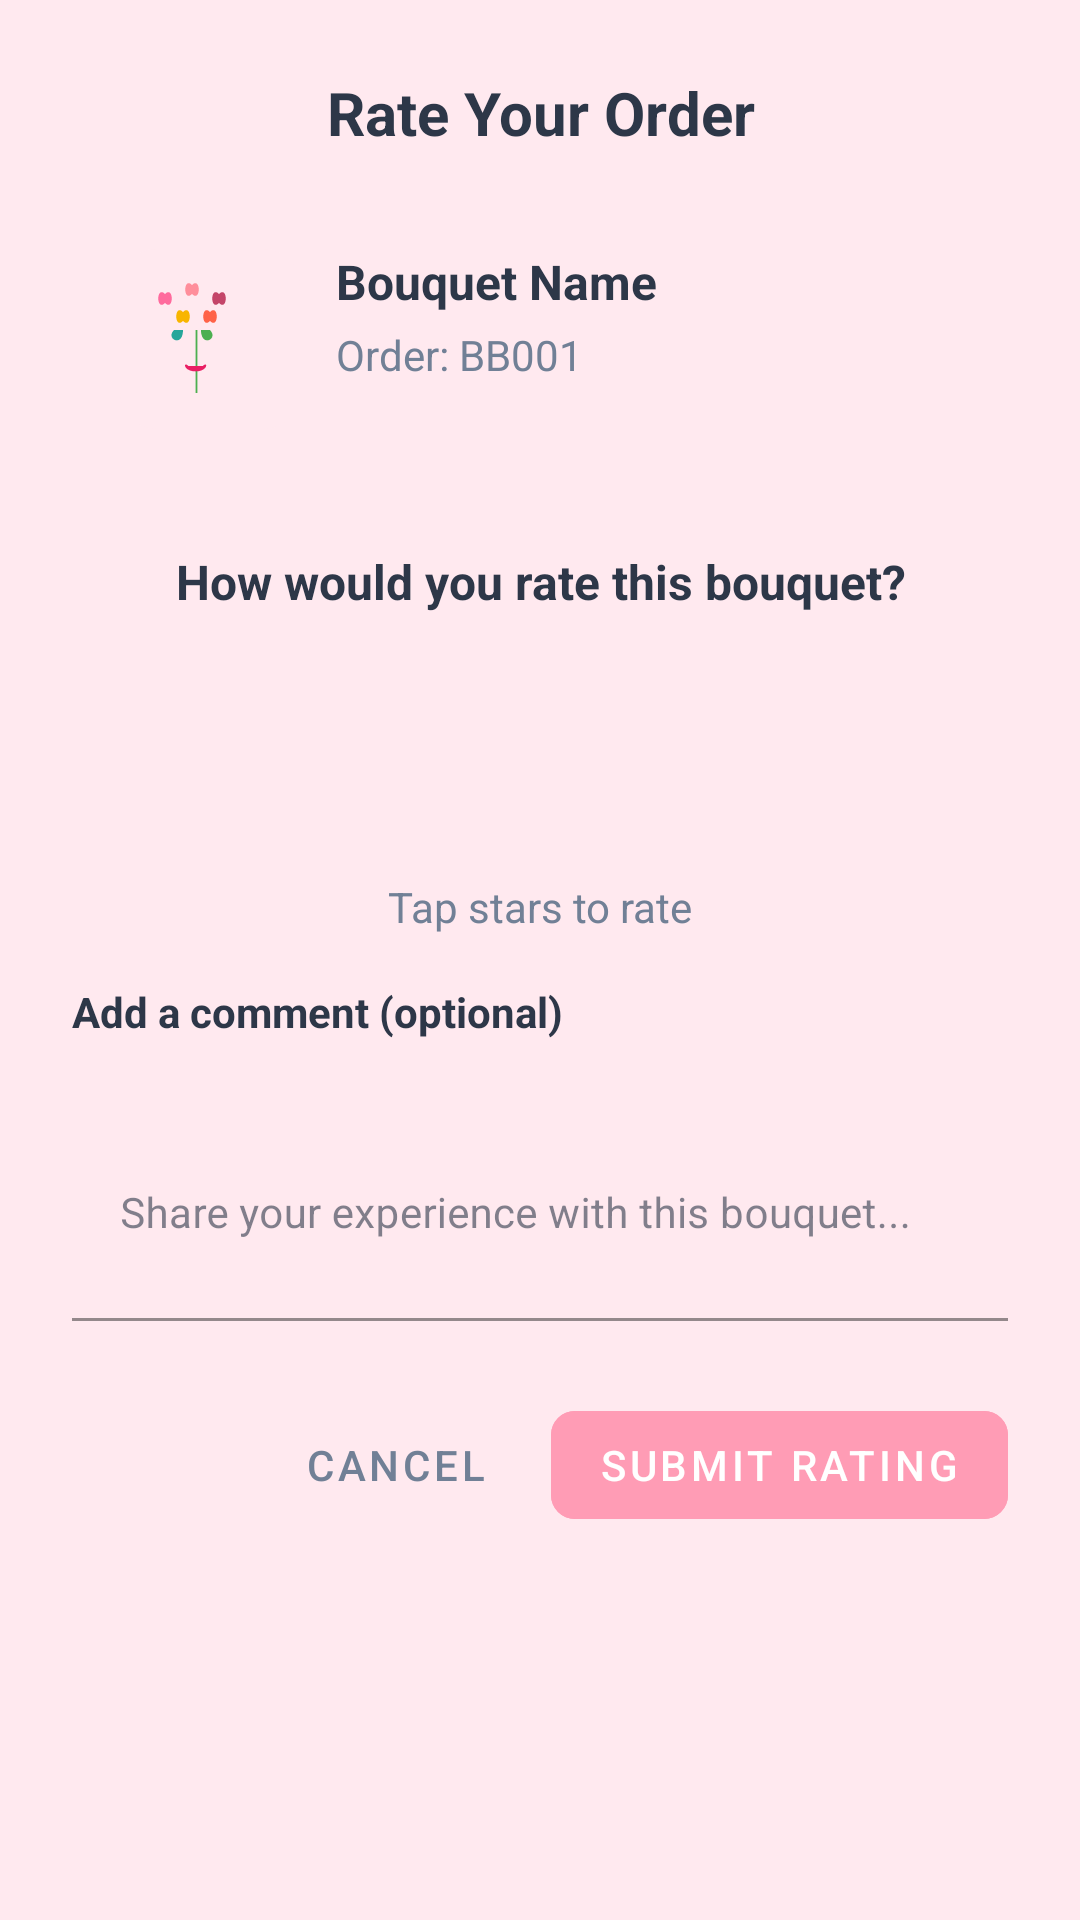

Android layout source for this screen:
<!-- AndroidManifest.xml: application theme Theme.BouquetBliss -->
<!-- res/layout/dialog_rate_order.xml -->
<?xml version="1.0" encoding="utf-8"?>
<LinearLayout xmlns:android="http://schemas.android.com/apk/res/android"
    xmlns:app="http://schemas.android.com/apk/res-auto"
    android:layout_width="match_parent"
    android:layout_height="wrap_content"
    android:orientation="vertical"
    android:padding="24dp"
    android:background="@drawable/rounded_dialog_background">

    
    <TextView
        android:layout_width="match_parent"
        android:layout_height="wrap_content"
        android:text="Rate Your Order"
        android:textSize="20sp"
        android:textStyle="bold"
        android:textColor="@color/text_primary"
        android:gravity="center"
        android:layout_marginBottom="16dp" />

    
    <LinearLayout
        android:layout_width="match_parent"
        android:layout_height="wrap_content"
        android:orientation="horizontal"
        android:background="@drawable/card_background"
        android:padding="16dp"
        android:layout_marginBottom="24dp">

        <ImageView
            android:id="@+id/ivBouquetImage"
            android:layout_width="60dp"
            android:layout_height="60dp"
            android:scaleType="centerCrop"
            android:background="@drawable/rounded_image_background"
            android:src="@drawable/ic_bouquet" />

        <LinearLayout
            android:layout_width="0dp"
            android:layout_height="wrap_content"
            android:layout_weight="1"
            android:orientation="vertical"
            android:layout_marginStart="12dp">

            <TextView
                android:id="@+id/tvBouquetName"
                android:layout_width="match_parent"
                android:layout_height="wrap_content"
                android:text="Bouquet Name"
                android:textSize="16sp"
                android:textStyle="bold"
                android:textColor="@color/text_primary"
                android:maxLines="2"
                android:ellipsize="end" />

            <TextView
                android:id="@+id/tvOrderId"
                android:layout_width="match_parent"
                android:layout_height="wrap_content"
                android:text="Order: BB001"
                android:textSize="14sp"
                android:textColor="@color/text_secondary"
                android:layout_marginTop="4dp" />

        </LinearLayout>

    </LinearLayout>

    
    <TextView
        android:layout_width="match_parent"
        android:layout_height="wrap_content"
        android:text="How would you rate this bouquet?"
        android:textSize="16sp"
        android:textStyle="bold"
        android:textColor="@color/text_primary"
        android:gravity="center"
        android:layout_marginBottom="16dp" />

    
    <LinearLayout
        android:layout_width="wrap_content"
        android:layout_height="wrap_content"
        android:orientation="horizontal"
        android:layout_gravity="center"
        android:layout_marginBottom="24dp">

        <ImageView
            android:id="@+id/star1"
            android:layout_width="40dp"
            android:layout_height="40dp"
            android:src="@drawable/ic_star_outline"
            android:layout_margin="4dp"
            android:clickable="true"
            android:focusable="true"
            android:background="?android:attr/selectableItemBackgroundBorderless"
            app:tint="@color/star_color" />

        <ImageView
            android:id="@+id/star2"
            android:layout_width="40dp"
            android:layout_height="40dp"
            android:src="@drawable/ic_star_outline"
            android:layout_margin="4dp"
            android:clickable="true"
            android:focusable="true"
            android:background="?android:attr/selectableItemBackgroundBorderless"
            app:tint="@color/star_color" />

        <ImageView
            android:id="@+id/star3"
            android:layout_width="40dp"
            android:layout_height="40dp"
            android:src="@drawable/ic_star_outline"
            android:layout_margin="4dp"
            android:clickable="true"
            android:focusable="true"
            android:background="?android:attr/selectableItemBackgroundBorderless"
            app:tint="@color/star_color" />

        <ImageView
            android:id="@+id/star4"
            android:layout_width="40dp"
            android:layout_height="40dp"
            android:src="@drawable/ic_star_outline"
            android:layout_margin="4dp"
            android:clickable="true"
            android:focusable="true"
            android:background="?android:attr/selectableItemBackgroundBorderless"
            app:tint="@color/star_color" />

        <ImageView
            android:id="@+id/star5"
            android:layout_width="40dp"
            android:layout_height="40dp"
            android:src="@drawable/ic_star_outline"
            android:layout_margin="4dp"
            android:clickable="true"
            android:focusable="true"
            android:background="?android:attr/selectableItemBackgroundBorderless"
            app:tint="@color/star_color" />

    </LinearLayout>

    
    <TextView
        android:id="@+id/tvRatingText"
        android:layout_width="match_parent"
        android:layout_height="wrap_content"
        android:text="Tap stars to rate"
        android:textSize="14sp"
        android:textColor="@color/text_secondary"
        android:gravity="center"
        android:layout_marginBottom="16dp" />

    
    <TextView
        android:layout_width="match_parent"
        android:layout_height="wrap_content"
        android:text="Add a comment (optional)"
        android:textSize="14sp"
        android:textStyle="bold"
        android:textColor="@color/text_primary"
        android:layout_marginBottom="8dp" />

    <com.google.android.material.textfield.TextInputLayout
        android:id="@+id/tilComment"
        android:layout_width="match_parent"
        android:layout_height="wrap_content"
        android:layout_marginBottom="24dp"
        app:boxStrokeColor="@color/border_light"
        app:boxBackgroundColor="@color/input_background"
        app:hintTextColor="@color/text_secondary"
        app:boxCornerRadiusTopStart="12dp"
        app:boxCornerRadiusTopEnd="12dp"
        app:boxCornerRadiusBottomStart="12dp"
        app:boxCornerRadiusBottomEnd="12dp"
        app:boxStrokeWidth="1dp"
        style="@style/Widget.MaterialComponents.TextInputLayout.FilledBox">

        <com.google.android.material.textfield.TextInputEditText
            android:id="@+id/etComment"
            android:layout_width="match_parent"
            android:layout_height="wrap_content"
            android:hint="Share your experience with this bouquet..."
            android:inputType="textMultiLine|textCapSentences"
            android:lines="3"
            android:maxLines="5"
            android:maxLength="500"
            android:textSize="14sp"
            android:fontFamily="sans-serif"
            android:textColor="@color/text_primary"
            android:textColorHint="@color/text_hint"
            android:background="@android:color/transparent" />

    </com.google.android.material.textfield.TextInputLayout>

    
    <LinearLayout
        android:layout_width="match_parent"
        android:layout_height="wrap_content"
        android:orientation="horizontal"
        android:gravity="end">

        <com.google.android.material.button.MaterialButton
            android:id="@+id/btnCancel"
            android:layout_width="wrap_content"
            android:layout_height="wrap_content"
            android:text="Cancel"
            android:textColor="@color/text_secondary"
            android:layout_marginEnd="8dp"
            style="@style/Widget.MaterialComponents.Button.TextButton" />

        <com.google.android.material.button.MaterialButton
            android:id="@+id/btnSubmit"
            android:layout_width="wrap_content"
            android:layout_height="wrap_content"
            android:text="Submit Rating"
            android:textColor="@color/white"
            android:backgroundTint="@color/pink_primary"
            app:cornerRadius="8dp"
            android:enabled="false"
            style="@style/Widget.MaterialComponents.Button" />

    </LinearLayout>

</LinearLayout>
<!-- resources referenced by this layout -->
<resources>
  <color name="border_light">@color/pink_light</color>
  <color name="input_background">@color/white</color>
  <color name="pink_primary">#FF9CB5</color>
  <color name="text_hint">#A0AEC0</color>
  <color name="text_primary">#2D3748</color>
  <color name="text_secondary">#718096</color>
  <color name="white">#FFFFFFFF</color>
  <!-- drawable ic_bouquet (drawable) -->
  <?xml version="1.0" encoding="utf-8"?>
  <vector xmlns:android="http://schemas.android.com/apk/res/android"
      android:width="100dp"
      android:height="100dp"
      android:viewportWidth="100"
      android:viewportHeight="100">
      
      
      <path
          android:fillColor="#FF6B9D"
          android:pathData="M25,25 C20,20 20,35 25,30 C30,35 30,20 25,25" />
      
      <path
          android:fillColor="#FF8E9B"
          android:pathData="M40,20 C35,15 35,30 40,25 C45,30 45,15 40,20" />
      
      <path
          android:fillColor="#C44569"
          android:pathData="M55,25 C50,20 50,35 55,30 C60,35 60,20 55,25" />
      
      <path
          android:fillColor="#F8B500"
          android:pathData="M35,35 C30,30 30,45 35,40 C40,45 40,30 35,35" />
      
      <path
          android:fillColor="#FF6348"
          android:pathData="M50,35 C45,30 45,45 50,40 C55,45 55,30 50,35" />
      
      
      <path
          android:fillColor="#26A69A"
          android:pathData="M30,45 C25,50 35,55 35,45 C35,45 30,45 30,45" />
      
      <path
          android:fillColor="#4CAF50"
          android:pathData="M50,45 C55,50 45,55 45,45 C45,45 50,45 50,45" />
      
      
      <path
          android:fillColor="#4CAF50"
          android:pathData="M42,45 L42,80 C42,80 43,80 43,80 L43,45" />
      
      
      <path
          android:fillColor="#E91E63"
          android:pathData="M38,65 C35,62 35,68 42,68 C49,68 49,62 46,65 C46,65 38,65 38,65" />
      
  </vector>
  <!-- drawable ic_star_outline (drawable) -->
  <vector xmlns:android="http://schemas.android.com/apk/res/android"
      android:width="24dp"
      android:height="24dp"
      android:viewportWidth="24"
      android:viewportHeight="24">
      <path
          android:fillColor="@android:color/transparent"
          android:strokeColor="@color/star_color"
          android:strokeWidth="2"
          android:pathData="M12,2l3.09,6.26L22,9.27l-5,4.87 1.18,6.88L12,17.77l-6.18,3.25L7,14.14 2,9.27l6.91,-1.01L12,2z"/>
  </vector>
  <!-- drawable rounded_image_background (drawable) -->
  <?xml version="1.0" encoding="utf-8"?>
  <shape xmlns:android="http://schemas.android.com/apk/res/android">
      <solid android:color="@color/pink_lightest" />
      <corners android:radius="12dp" />
  </shape>
  <style name="Theme.BouquetBliss" parent="Theme.MaterialComponents.DayNight.DarkActionBar">
          
          <item name="colorPrimary">@color/pink_primary</item>
          <item name="colorPrimaryVariant">@color/pink_accent</item>
          <item name="colorOnPrimary">@color/white</item>
          
          <item name="colorSecondary">@color/pink_medium</item>
          <item name="colorSecondaryVariant">@color/pink_light</item>
          <item name="colorOnSecondary">@color/text_primary</item>
          
          <item name="colorSurface">@color/background_card</item>
          <item name="colorOnSurface">@color/text_primary</item>
          <item name="android:colorBackground">@color/background_primary</item>
          <item name="colorOnBackground">@color/text_primary</item>
          
          <item name="android:statusBarColor">@color/pink_primary</item>
          
          <item name="colorControlNormal">@color/text_secondary</item>
          <item name="colorControlActivated">@color/pink_primary</item>
          <item name="colorControlHighlight">@color/ripple_color</item>
      </style>
  <color name="pink_light">#FFC9D7</color>
  <color name="pink_lightest">#FFE9EF</color>
  <color name="pink_accent">#FC809F</color>
  <color name="pink_medium">#FFBCCD</color>
  <color name="background_card">@color/white</color>
  <color name="background_primary">@color/pink_lightest</color>
  <color name="ripple_color">#30FC809F</color>
</resources>
